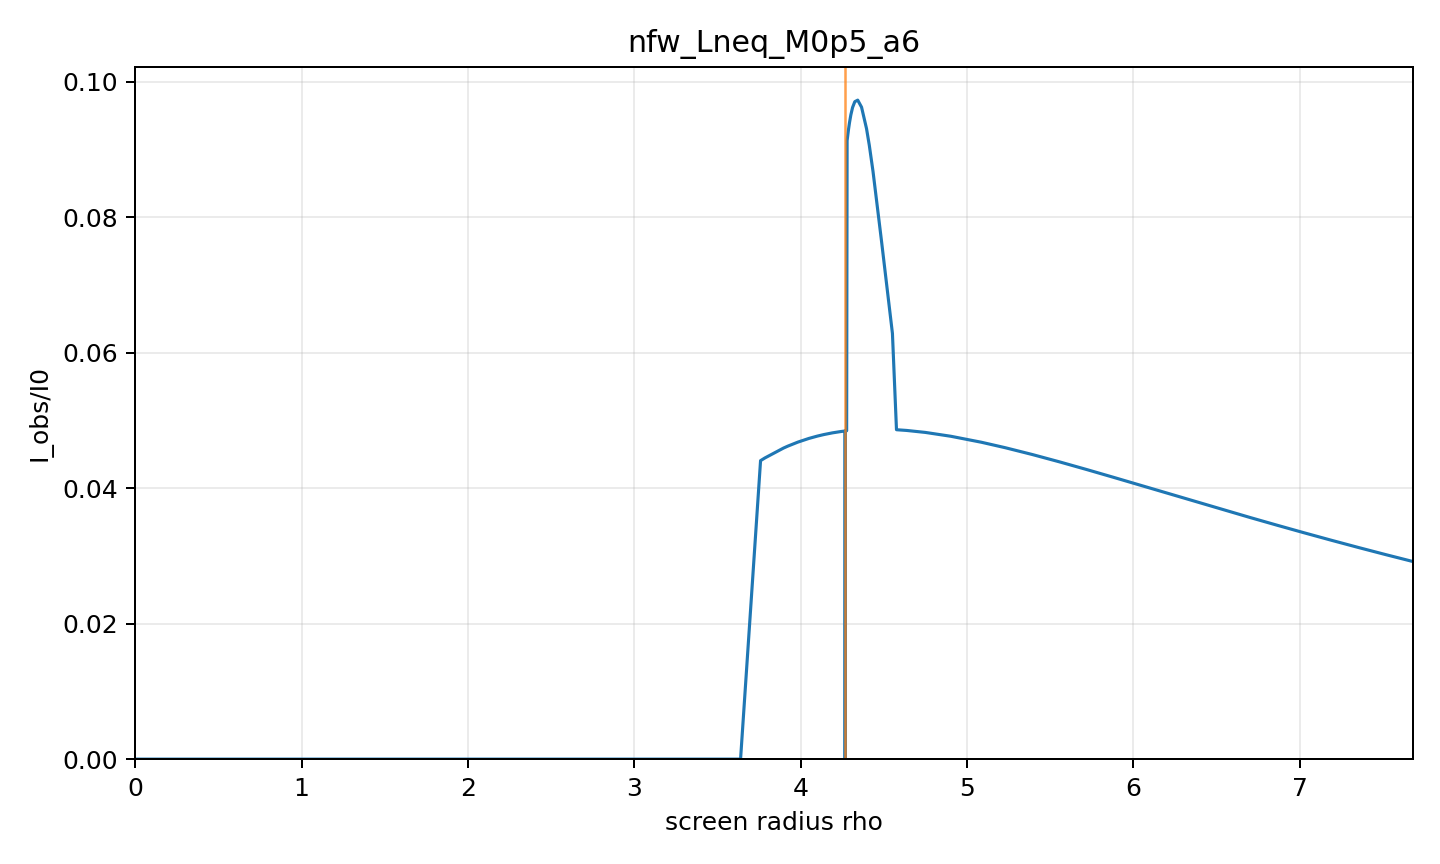

The table this chart was drawn from, first rows:
rho, alpha, b, Iobs_over_I0, direct, lensing_ring, photon_ring, intersection_count, termination_reason, max_phi_reached, phi_end
0.0, 0.0, 0.0, 0.0, 0.0, 0.0, 0.0, 0, axis, False, 0.0
0.1634, 0.01714, 0.2407, 0, 0.0, 0.0, 0.0, 0, black_hole_horizon, False, 0.0901
0.3268, 0.03427, 0.4813, 0, 0.0, 0.0, 0.0, 0, black_hole_horizon, False, 0.1804
0.4902, 0.05138, 0.7214, 0, 0.0, 0.0, 0.0, 0, black_hole_horizon, False, 0.2713
0.6537, 0.06846, 0.9608, 0, 0.0, 0.0, 0.0, 0, black_hole_horizon, False, 0.3629
0.8171, 0.08549, 1.199, 0, 0.0, 0.0, 0.0, 0, black_hole_horizon, False, 0.4554
0.9805, 0.1025, 1.437, 0, 0.0, 0.0, 0.0, 0, black_hole_horizon, False, 0.5493
1.144, 0.1194, 1.673, 0, 0.0, 0.0, 0.0, 0, black_hole_horizon, False, 0.6448
1.307, 0.1363, 1.908, 0, 0.0, 0.0, 0.0, 0, black_hole_horizon, False, 0.7423
1.471, 0.1531, 2.142, 0, 0.0, 0.0, 0.0, 0, black_hole_horizon, False, 0.8421
1.634, 0.1698, 2.373, 0, 0.0, 0.0, 0.0, 0, black_hole_horizon, False, 0.9447
1.798, 0.1864, 2.603, 0, 0.0, 0.0, 0.0, 0, black_hole_horizon, False, 1.051
1.961, 0.2029, 2.83, 0, 0.0, 0.0, 0.0, 0, black_hole_horizon, False, 1.16
2.124, 0.2192, 3.055, 0, 0.0, 0.0, 0.0, 0, black_hole_horizon, False, 1.275
2.288, 0.2355, 3.278, 0, 0.0, 0.0, 0.0, 0, black_hole_horizon, False, 1.395
2.451, 0.2517, 3.498, 0, 0.0, 0.0, 0.0, 0, black_hole_horizon, False, 1.521
2.615, 0.2677, 3.715, 0, 0.0, 0.0, 0.0, 0, black_hole_horizon, False, 1.656
2.778, 0.2835, 3.93, 0, 0.0, 0.0, 0.0, 0, black_hole_horizon, False, 1.8
2.941, 0.2993, 4.141, 0, 0.0, 0.0, 0.0, 0, black_hole_horizon, False, 1.957
3.105, 0.3148, 4.35, 0, 0.0, 0.0, 0.0, 0, black_hole_horizon, False, 2.129
3.2, 0.3239, 4.47, 0, 0.0, 0.0, 0.0, 0, black_hole_horizon, False, 2.239
3.268, 0.3303, 4.555, 0, 0.0, 0.0, 0.0, 0, black_hole_horizon, False, 2.322
3.432, 0.3455, 4.757, 0, 0.0, 0.0, 0.0, 0, black_hole_horizon, False, 2.543
3.448, 0.347, 4.778, 0, 0.0, 0.0, 0.0, 0, black_hole_horizon, False, 2.567
3.595, 0.3606, 4.956, 0, 0.0, 0.0, 0.0, 0, black_hole_horizon, False, 2.803
3.638, 0.3646, 5.008, 0, 0.0, 0.0, 0.0, 0, black_hole_horizon, False, 2.882
3.759, 0.3755, 5.152, 0.04407, 0.04407, 0.0, 0.0, 1, black_hole_horizon, False, 3.127
3.784, 0.3779, 5.183, 0.04446, 0.04446, 0.0, 0.0, 1, black_hole_horizon, False, 3.187
3.897, 0.388, 5.314, 0.04593, 0.04593, 0.0, 0.0, 1, black_hole_horizon, False, 3.485
3.922, 0.3903, 5.344, 0.04621, 0.04621, 0.0, 0.0, 1, black_hole_horizon, False, 3.564
3.983, 0.3957, 5.415, 0.0468, 0.0468, 0.0, 0.0, 1, black_hole_horizon, False, 3.777
4.049, 0.4016, 5.491, 0.04734, 0.04734, 0.0, 0.0, 1, black_hole_horizon, False, 4.064
4.085, 0.4048, 5.533, 0.0476, 0.0476, 0.0, 0.0, 1, black_hole_horizon, False, 4.261
4.099, 0.4061, 5.549, 0.04769, 0.04769, 0.0, 0.0, 1, black_hole_horizon, False, 4.347
4.138, 0.4095, 5.593, 0.04792, 0.04792, 0.0, 0.0, 1, black_hole_horizon, False, 4.628
4.168, 0.4122, 5.627, 0.04807, 0.04807, 0.0, 0.0, 1, black_hole_horizon, False, 4.906
4.191, 0.4142, 5.653, 0.04817, 0.04817, 0.0, 0.0, 1, black_hole_horizon, False, 5.182
4.209, 0.4157, 5.673, 0.04825, 0.04825, 0.0, 0.0, 1, black_hole_horizon, False, 5.457
4.222, 0.4169, 5.688, 0.0483, 0.0483, 0.0, 0.0, 1, black_hole_horizon, False, 5.731
4.233, 0.4178, 5.7, 0.04834, 0.04834, 0.0, 0.0, 1, black_hole_horizon, False, 6.003
4.241, 0.4185, 5.709, 0.04836, 0.04836, 0.0, 0.0, 1, black_hole_horizon, False, 6.275
4.247, 0.4191, 5.716, 0.04838, 0.04838, 0.0, 0.0, 1, black_hole_horizon, False, 6.546
4.249, 0.4192, 5.718, 0.04839, 0.04839, 0.0, 0.0, 1, black_hole_horizon, False, 6.655
4.251, 0.4195, 5.721, 0.0484, 0.0484, 0.0, 0.0, 1, black_hole_horizon, False, 6.817
4.255, 0.4198, 5.725, 0.04841, 0.04841, 0.0, 0.0, 1, black_hole_horizon, False, 7.087
4.258, 0.42, 5.728, 0.04842, 0.04842, 0.0, 0.0, 1, black_hole_horizon, False, 7.357
4.26, 0.4202, 5.731, 0.04843, 0.04843, 0.0, 0.0, 1, black_hole_horizon, False, 7.627
4.262, 0.4204, 5.732, 0.04843, 0.04843, 0.0, 0.0, 1, black_hole_horizon, False, 7.897
4.263, 0.4205, 5.734, 0.04843, 0.04843, 0.0, 0.0, 1, black_hole_horizon, False, 8.166
4.264, 0.4205, 5.735, 0.04844, 0.04844, 0.0, 0.0, 1, black_hole_horizon, False, 8.435
4.264, 0.4206, 5.736, 0.04844, 0.04844, 0.0, 0.0, 1, black_hole_horizon, False, 8.704
4.265, 0.4207, 5.736, 0.04844, 0.04844, 0.0, 0.0, 1, black_hole_horizon, False, 8.974
4.265, 0.4207, 5.737, 0.04844, 0.04844, 0.0, 0.0, 1, black_hole_horizon, False, 9.243
4.266, 0.4207, 5.737, 0.04844, 0.04844, 0.0, 0.0, 1, black_hole_horizon, False, 9.512
4.266, 0.4207, 5.737, 0.04844, 0.04844, 0.0, 0.0, 1, black_hole_horizon, False, 9.781
4.266, 0.4208, 5.738, 0.04844, 0.04844, 0.0, 0.0, 1, black_hole_horizon, False, 10.05
4.266, 0.4208, 5.738, 0.04845, 0.04845, 0.0, 0.0, 1, black_hole_horizon, False, 10.32
4.267, 0.4208, 5.738, 0.04845, 0.04845, 0.0, 0.0, 1, black_hole_horizon, False, 10.59
4.267, 0.4208, 5.738, 0.04845, 0.04845, 0.0, 0.0, 1, black_hole_horizon, False, 10.86
4.267, 0.4208, 5.738, 0.04845, 0.04845, 0.0, 0.0, 1, black_hole_horizon, False, 11.12
... 85 more rows
